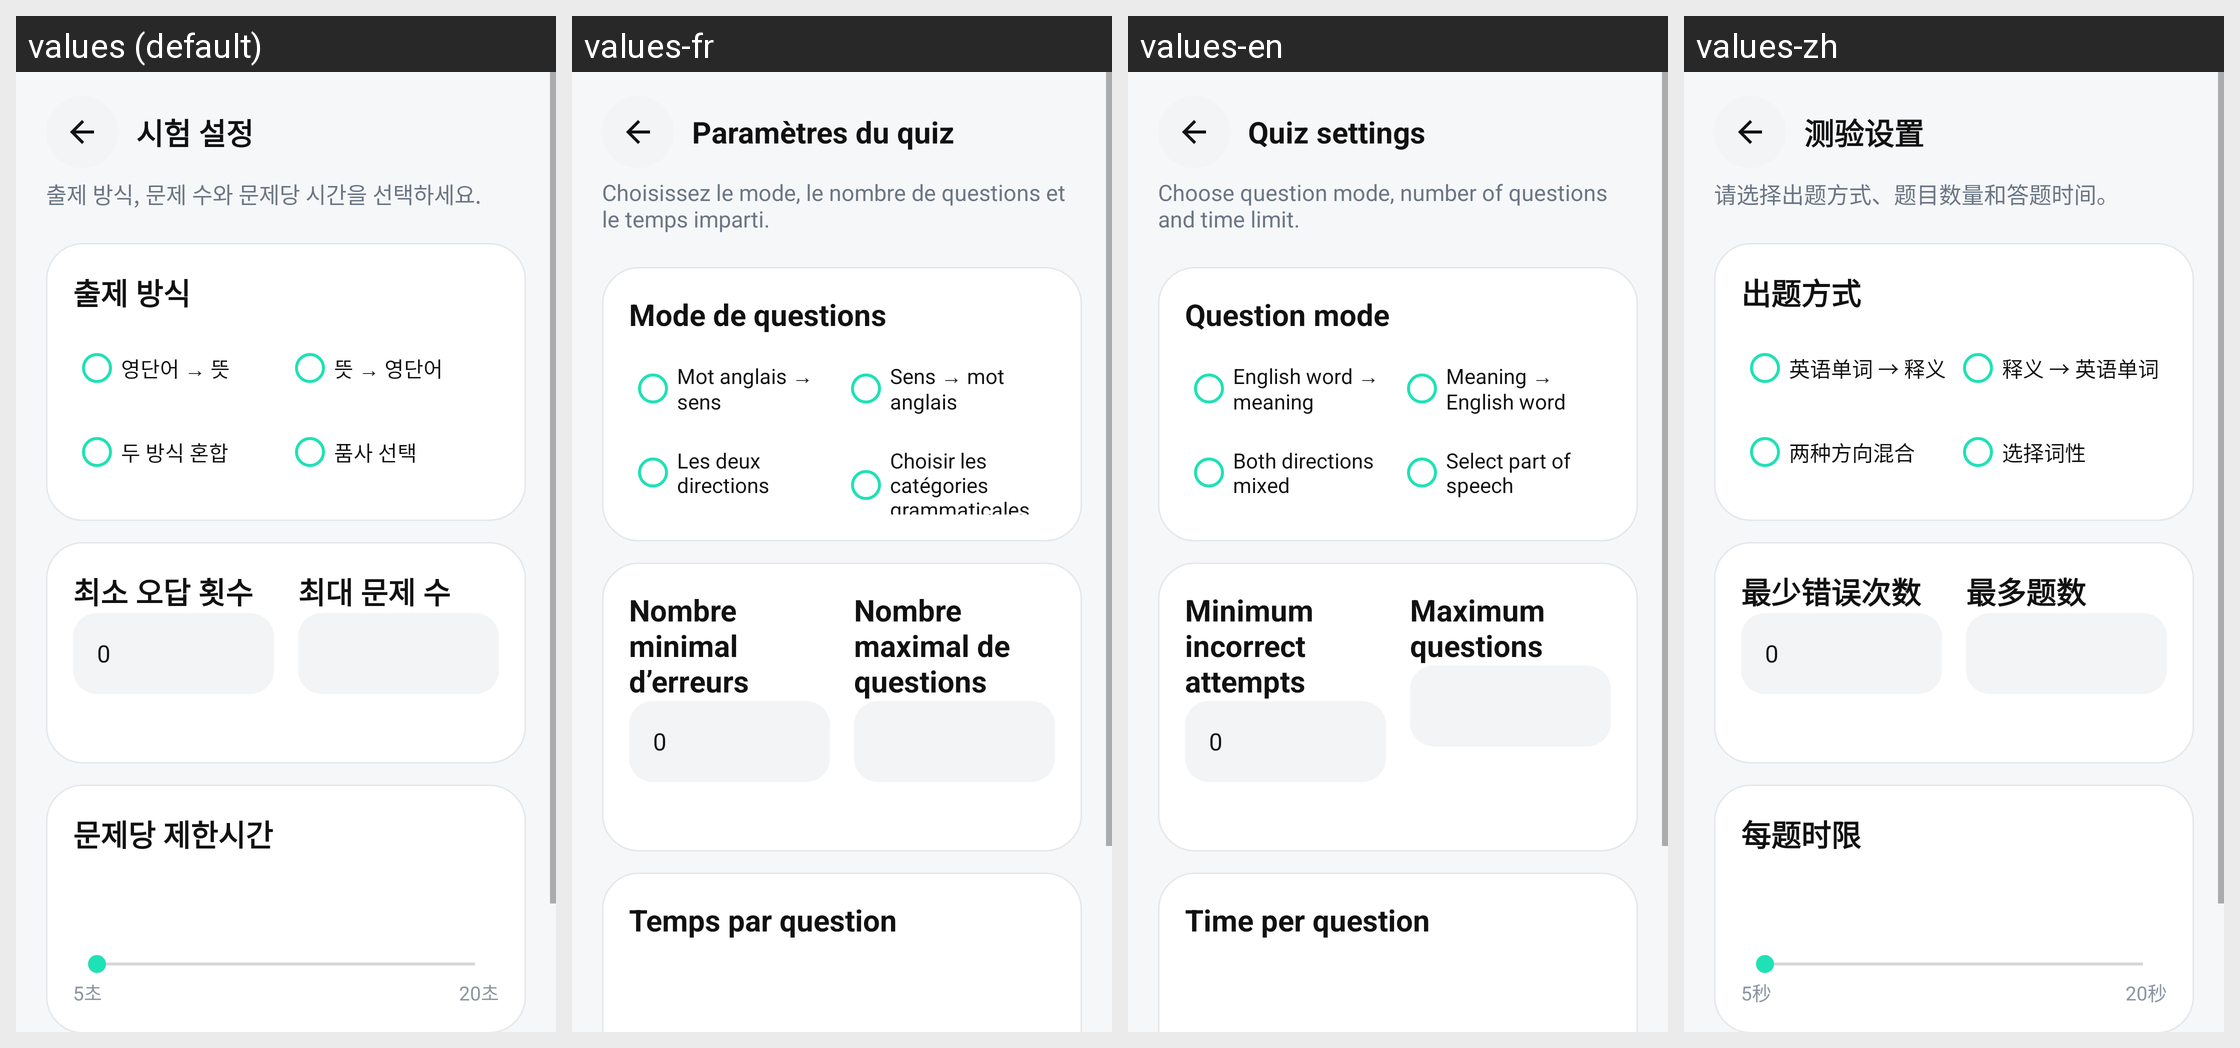

The same Android screen rendered under several of its app's locales, left to right. List the strings drawn on it with the default value and each locale's translation.
Android screen res/layout/activity_quiz_setup.xml rendered under 4 locales, left to right: values (default), values-fr, values-en, values-zh. Device: Nexus 5 (rendered at 1080×1920; each locale shown at half size, 540×960, under a caption strip naming it); theme AppTheme.
Other locales in the repository, not shown: values-es, values-ja, values-vi.
Strings drawn on this screen, with the default value and each locale's value (text and hints the layout hard-codes, and strings that could not be matched under every locale, appear in the picture but are not listed):

ui_09d11a0c9196
  values: 시험 설정
  values-fr: Paramètres du quiz
  values-en: Quiz settings
  values-zh: 测验设置

ui_e5f3d849eec7
  values: 출제 방식, 문제 수와 문제당 시간을 선택하세요.
  values-fr: Choisissez le mode, le nombre de questions et le temps imparti.
  values-en: Choose question mode, number of questions and time limit.
  values-zh: 请选择出题方式、题目数量和答题时间。

ui_40da86ecbf95
  values: 출제 방식
  values-fr: Mode de questions
  values-en: Question mode
  values-zh: 出题方式

ui_cce98be1e917
  values: 영단어 → 뜻
  values-fr: Mot anglais → sens
  values-en: English word → meaning
  values-zh: 英语单词 → 释义

ui_e1e31b10a2ec
  values: 뜻 → 영단어
  values-fr: Sens → mot anglais
  values-en: Meaning → English word
  values-zh: 释义 → 英语单词

ui_38be15747699
  values: 두 방식 혼합
  values-fr: Les deux directions
  values-en: Both directions mixed
  values-zh: 两种方向混合

ui_bb81ec045a02
  values: 품사 선택
  values-fr: Choisir les catégories grammaticales
  values-en: Select part of speech
  values-zh: 选择词性

ui_1eb1e01b64eb
  values: 최소 오답 횟수
  values-fr: Nombre minimal d’erreurs
  values-en: Minimum incorrect attempts
  values-zh: 最少错误次数

ui_db5a5beec66d
  values: 최대 문제 수
  values-fr: Nombre maximal de questions
  values-en: Maximum questions
  values-zh: 最多题数

ui_05f6e6c6fd63
  values: 문제당 제한시간
  values-fr: Temps par question
  values-en: Time per question
  values-zh: 每题时限
